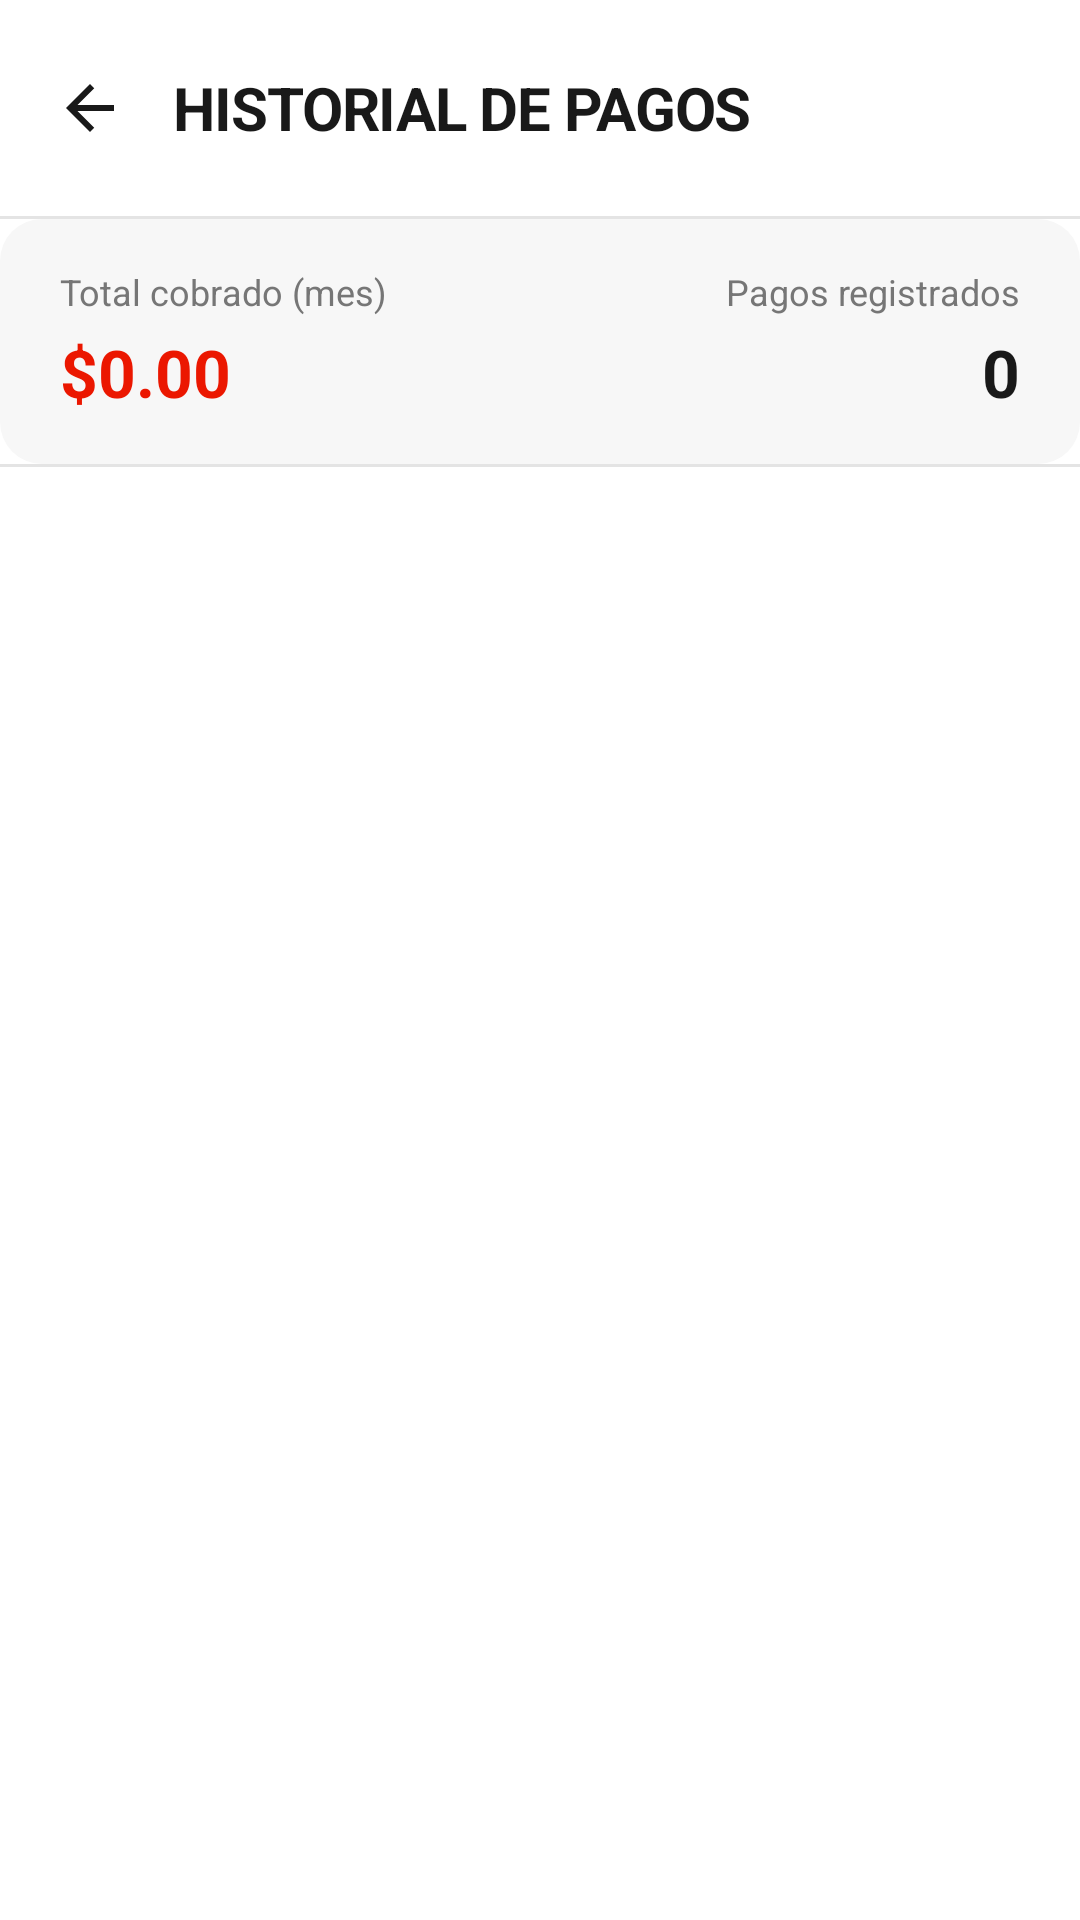

The Android layout XML behind this screen, and the referenced resources:
<!-- AndroidManifest.xml: application theme Theme.LC -->
<!-- res/layout/activity_pagos.xml -->
<?xml version="1.0" encoding="utf-8"?>
<RelativeLayout xmlns:android="http://schemas.android.com/apk/res/android"
    android:layout_width="match_parent"
    android:layout_height="match_parent"
    android:background="@color/lc_bg">

    <LinearLayout
        android:id="@+id/header"
        android:layout_width="match_parent"
        android:layout_height="wrap_content"
        android:orientation="horizontal"
        android:gravity="center_vertical"
        android:paddingStart="8dp"
        android:paddingEnd="16dp"
        android:paddingTop="14dp"
        android:paddingBottom="14dp">

        <ImageView
            android:id="@+id/btnAtras"
            android:layout_width="44dp"
            android:layout_height="44dp"
            android:padding="10dp"
            android:src="@drawable/ic_arrow_back"
            android:contentDescription="Atrás" />

        <TextView
            android:layout_width="0dp"
            android:layout_height="wrap_content"
            android:layout_weight="1"
            android:layout_marginStart="6dp"
            android:text="HISTORIAL DE PAGOS"
            android:textColor="@color/lc_text"
            android:textSize="20sp"
            android:textStyle="bold"
            android:letterSpacing="-0.02" />
    </LinearLayout>

    <View
        android:id="@+id/dividerHeader"
        android:layout_width="match_parent"
        android:layout_height="1dp"
        android:layout_below="@id/header"
        android:background="@color/lc_border" />

    <LinearLayout
        android:id="@+id/cardResumen"
        android:layout_width="match_parent"
        android:layout_height="wrap_content"
        android:layout_below="@id/dividerHeader"
        android:orientation="horizontal"
        android:paddingStart="20dp"
        android:paddingEnd="20dp"
        android:paddingTop="16dp"
        android:paddingBottom="16dp"
        android:background="@drawable/bg_surface">

        <LinearLayout
            android:layout_width="0dp"
            android:layout_height="wrap_content"
            android:layout_weight="1"
            android:orientation="vertical">

            <TextView
                android:layout_width="wrap_content"
                android:layout_height="wrap_content"
                android:text="Total cobrado (mes)"
                android:textColor="@color/lc_text_secondary"
                android:textSize="12sp" />

            <TextView
                android:id="@+id/tvTotalMes"
                android:layout_width="wrap_content"
                android:layout_height="wrap_content"
                android:layout_marginTop="4dp"
                android:text="$0.00"
                android:textColor="@color/lc_primary"
                android:textSize="22sp"
                android:textStyle="bold" />
        </LinearLayout>

        <LinearLayout
            android:layout_width="wrap_content"
            android:layout_height="wrap_content"
            android:orientation="vertical"
            android:gravity="end">

            <TextView
                android:layout_width="wrap_content"
                android:layout_height="wrap_content"
                android:text="Pagos registrados"
                android:textColor="@color/lc_text_secondary"
                android:textSize="12sp" />

            <TextView
                android:id="@+id/tvContadorPagos"
                android:layout_width="wrap_content"
                android:layout_height="wrap_content"
                android:layout_marginTop="4dp"
                android:text="0"
                android:textColor="@color/lc_text"
                android:textSize="22sp"
                android:textStyle="bold" />
        </LinearLayout>
    </LinearLayout>

    <View
        android:id="@+id/dividerResumen"
        android:layout_width="match_parent"
        android:layout_height="1dp"
        android:layout_below="@id/cardResumen"
        android:background="@color/lc_border" />

    <TextView
        android:id="@+id/tvSinPagos"
        android:layout_width="match_parent"
        android:layout_height="wrap_content"
        android:layout_below="@id/dividerResumen"
        android:gravity="center"
        android:paddingTop="60dp"
        android:text="Sin pagos registrados"
        android:textColor="@color/lc_text_secondary"
        android:textSize="16sp"
        android:visibility="gone" />

    <androidx.recyclerview.widget.RecyclerView
        android:id="@+id/recyclerPagos"
        android:layout_width="match_parent"
        android:layout_height="match_parent"
        android:layout_below="@id/dividerResumen"
        android:paddingStart="16dp"
        android:paddingEnd="16dp"
        android:paddingTop="8dp"
        android:paddingBottom="16dp"
        android:clipToPadding="false"
        android:scrollbars="none" />

</RelativeLayout>
<!-- resources referenced by this layout -->
<resources>
  <color name="lc_bg">#FFFFFF</color>
  <color name="lc_border">#E4E4E4</color>
  <color name="lc_primary">#EB1700</color>
  <color name="lc_text">#191919</color>
  <color name="lc_text_secondary">#767676</color>
  <!-- drawable bg_surface (drawable) -->
  <?xml version="1.0" encoding="utf-8"?>
  <shape xmlns:android="http://schemas.android.com/apk/res/android"
      android:shape="rectangle">
      <solid android:color="@color/lc_surface" />
      <corners android:radius="14dp" />
  </shape>
  <!-- drawable ic_arrow_back (drawable) -->
  <?xml version="1.0" encoding="utf-8"?>
  <vector xmlns:android="http://schemas.android.com/apk/res/android"
      android:width="24dp"
      android:height="24dp"
      android:viewportWidth="24"
      android:viewportHeight="24">
      <path
          android:pathData="M20,11H7.83l5.59,-5.59L12,4l-8,8 8,8 1.41,-1.41L7.83,13H20v-2z"
          android:fillColor="@color/lc_text" />
  </vector>
  <style name="Theme.LC" parent="Theme.AppCompat.Light.NoActionBar">
          <item name="colorPrimary">@color/lc_primary</item>
          <item name="colorPrimaryDark">@color/lc_bg</item>
          <item name="colorAccent">@color/lc_primary</item>
          <item name="android:windowBackground">@color/lc_bg</item>
          <item name="android:statusBarColor">@color/lc_bg</item>
          <item name="android:windowLightStatusBar">true</item>
      </style>
  <color name="lc_surface">#F7F7F7</color>
</resources>
